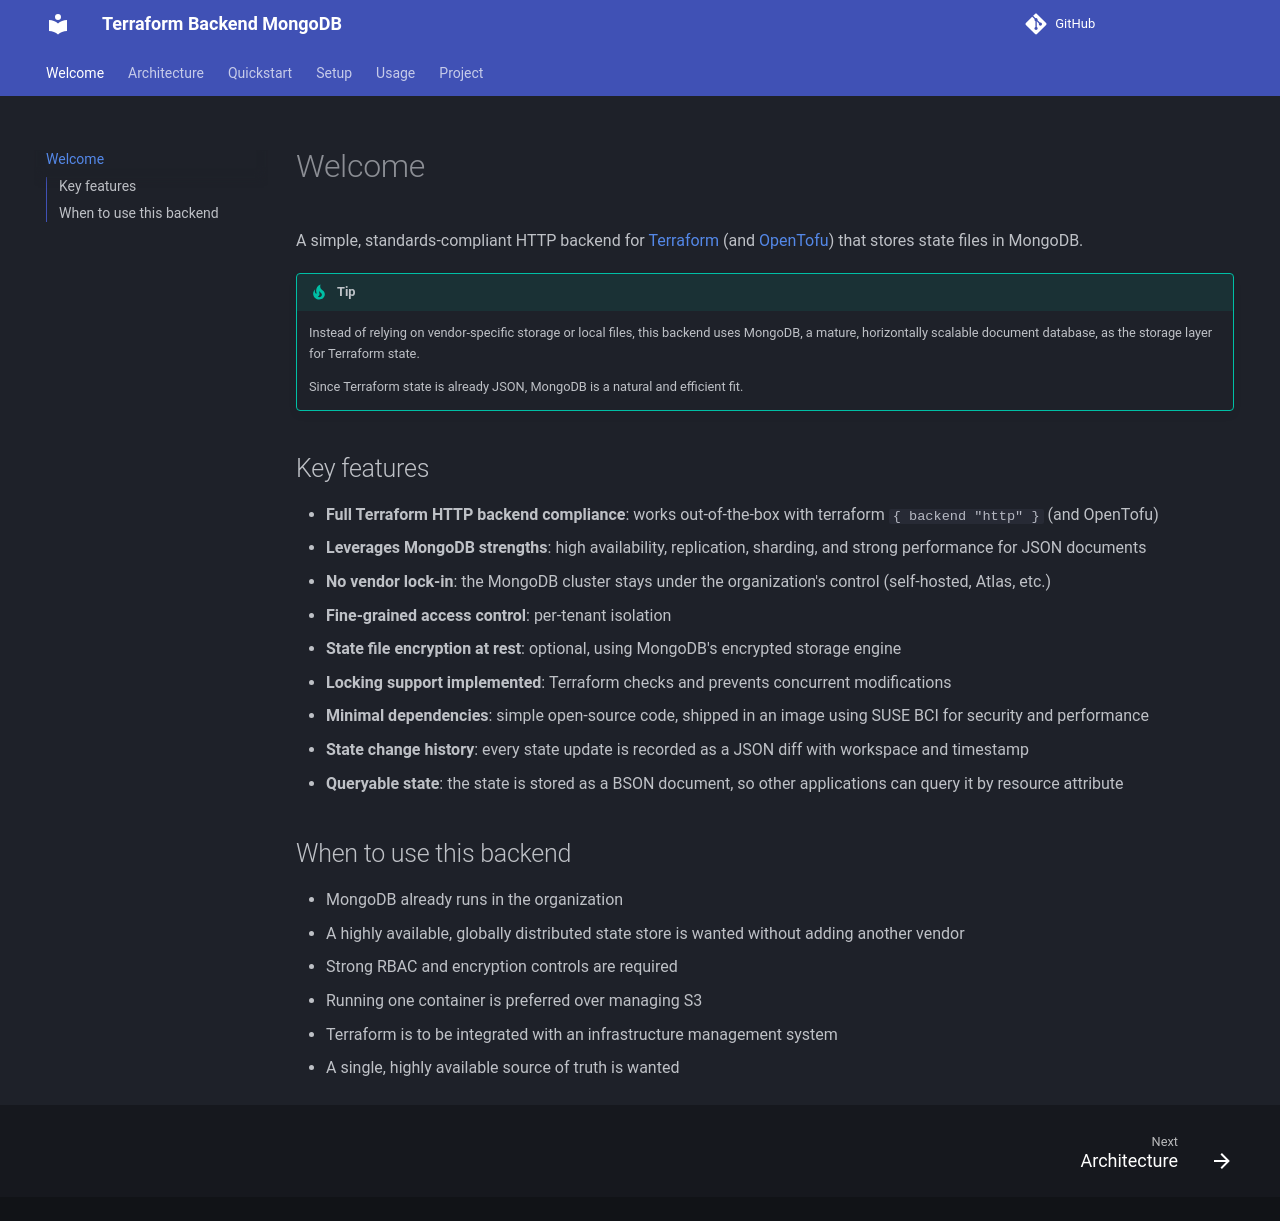

repository: devpro/terraform-backend-mongodb · page: index.html · generator: mkdocs

# Welcome

A simple, standards-compliant HTTP backend for [Terraform](https://www.terraform.io) (and [OpenTofu](https://opentofu.org/)) that stores state files in MongoDB.

!!! tip

    Instead of relying on vendor-specific storage or local files, this backend uses MongoDB, a mature, horizontally scalable document database, as the storage layer for Terraform state.
    
    Since Terraform state is already JSON, MongoDB is a natural and efficient fit.

## Key features

- **Full Terraform HTTP backend compliance**: works out-of-the-box with terraform `{ backend "http" }` (and OpenTofu)
- **Leverages MongoDB strengths**: high availability, replication, sharding, and strong performance for JSON documents
- **No vendor lock-in**: the MongoDB cluster stays under the organization's control (self-hosted, Atlas, etc.)
- **Fine-grained access control**: per-tenant isolation
- **State file encryption at rest**: optional, using MongoDB's encrypted storage engine
- **Locking support implemented**: Terraform checks and prevents concurrent modifications
- **Minimal dependencies**: simple open-source code, shipped in an image using SUSE BCI for security and performance
- **State change history**: every state update is recorded as a JSON diff with workspace and timestamp
- **Queryable state**: the state is stored as a BSON document, so other applications can query it by resource attribute

## When to use this backend

- MongoDB already runs in the organization
- A highly available, globally distributed state store is wanted without adding another vendor
- Strong RBAC and encryption controls are required
- Running one container is preferred over managing S3
- Terraform is to be integrated with an infrastructure management system
- A single, highly available source of truth is wanted
